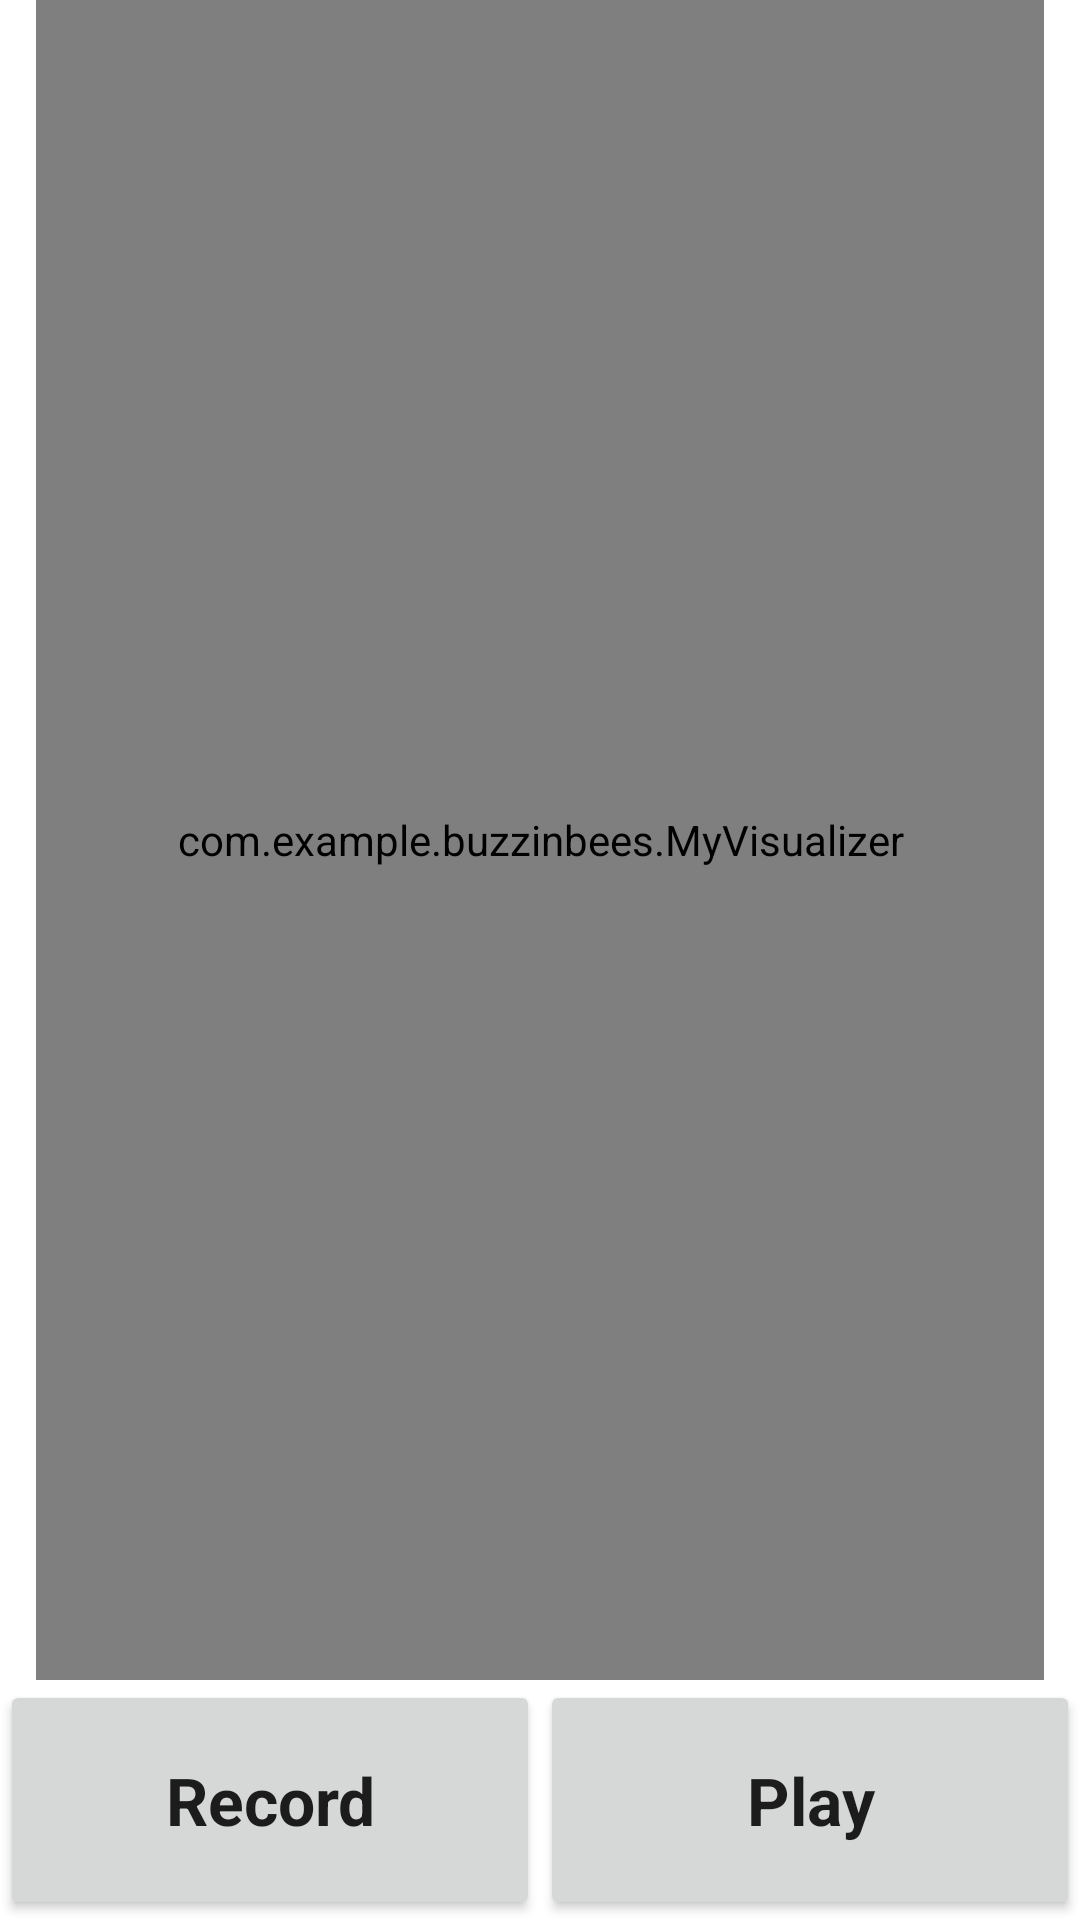

Here is an Android app screen rendered from its layout file. Give the layout XML and the strings, colors and styles it references.
<!-- AndroidManifest.xml: application theme AppTheme -->
<!-- res/layout/activity_main.xml -->
<LinearLayout xmlns:android="http://schemas.android.com/apk/res/android"
    xmlns:app="http://schemas.android.com/apk/res-auto"
    xmlns:tools="http://schemas.android.com/tools"
    android:layout_width="match_parent"
    android:layout_height="match_parent"
    android:orientation="vertical"
    tools:context=".MainActivity">

    <androidx.constraintlayout.widget.ConstraintLayout
        android:id="@+id/VisualizerContainer"
        android:layout_width="match_parent"
        android:layout_height="match_parent"
        android:layout_marginLeft="12dp"
        android:layout_marginRight="12dp"
        android:layout_weight="1">

        <ImageView
            android:id="@+id/img_visHex1"
            android:layout_width="match_parent"
            android:layout_height="match_parent"
            android:tint="#373737"
            app:srcCompat="@drawable/ic_vis_filled_hexagon" />

        <ImageView
            android:id="@+id/img_visHex2"
            android:layout_width="match_parent"
            android:layout_height="match_parent"
            android:tint="#646464"
            app:srcCompat="@drawable/ic_vis_filled_hexagon" />

        <ImageView
            android:id="@+id/img_visHex3"
            android:layout_width="match_parent"
            android:layout_height="match_parent"
            android:background="#00FFFFFF"
            android:tint="#9B9B9B"
            app:srcCompat="@drawable/ic_vis_filled_hexagon" />

        <ImageView
            android:id="@+id/img_visHex4"
            android:layout_width="match_parent"
            android:layout_height="match_parent"
            android:tint="#C8C8C8"
            app:srcCompat="@drawable/ic_vis_filled_hexagon" />

        <com.example.buzzinbees.MyVisualizer
            android:id="@+id/visualizer"
            android:layout_width="match_parent"
            android:layout_height="match_parent"
            android:layout_weight="1"
            tools:layout_editor_absoluteY="326dp" />

    </androidx.constraintlayout.widget.ConstraintLayout>

    <LinearLayout
        android:layout_width="match_parent"
        android:layout_height="wrap_content">

        <Button
            android:id="@+id/btntoggelRec"
            android:layout_width="0dp"
            android:layout_height="80dp"
            android:layout_weight="1"
            android:text="Record"
            android:textAppearance="?android:attr/textAppearanceLarge"
            android:textStyle="bold" />

        <Button
            android:id="@+id/btnPlayRec"
            android:layout_width="0dp"
            android:layout_height="80dp"
            android:layout_weight="1"
            android:text="Play"
            android:textAppearance="?android:attr/textAppearanceLarge"
            android:textStyle="bold" />
    </LinearLayout>

</LinearLayout>
<!-- resources referenced by this layout -->
<resources>
  <!-- drawable ic_vis_filled_hexagon (drawable) -->
  <vector xmlns:android="http://schemas.android.com/apk/res/android"
      android:width="28.7dp"
      android:height="33.2dp"
      android:viewportWidth="28.7"
      android:viewportHeight="33.2">
    <path
        android:strokeWidth="1"
        android:pathData="M11.6,16.4L20,16.4"
        android:fillColor="#00000000"
        android:strokeColor="#FFFFFF"/>
    <path
        android:pathData="M28.7,24.9l0,-16.6l-14.3,-8.3l-14.4,8.3l0,16.6l14.4,8.3z"
        android:fillColor="#8C8C8C"/>
  </vector>
  <style name="AppTheme" parent="Theme.MaterialComponents.Light.NoActionBar">
          
          <item name="colorPrimary">@color/colorPrimary</item>
          <item name="colorPrimaryDark">@color/colorPrimaryDark</item>
          <item name="colorAccent">@color/colorAccent</item>
          <item name="android:statusBarColor">@android:color/transparent</item>
      </style>
  <color name="colorPrimary">#008577</color>
  <color name="colorPrimaryDark">#00574B</color>
  <color name="colorAccent">#D81B60</color>
</resources>
